Photos from the image-classification dataset "saida_sem_balanceamento_de_cores" in the GitHub repository lucaslevi2511/Projeto-Final-PI. Its 7 classes are: coral reef, crab, fish, fish group, human, jelly fish, trash.

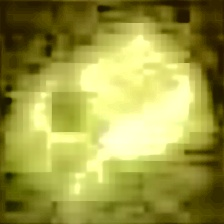
Label: trash

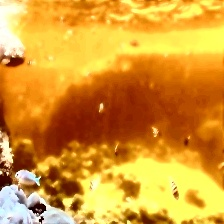
Label: fish group

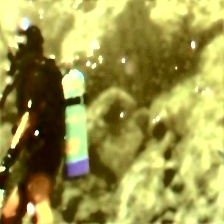
Label: human

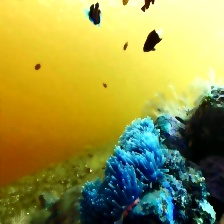
Label: coral reef

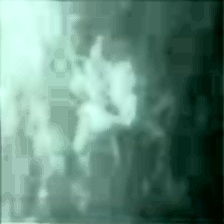
Label: crab

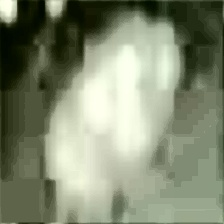
Label: jelly fish
